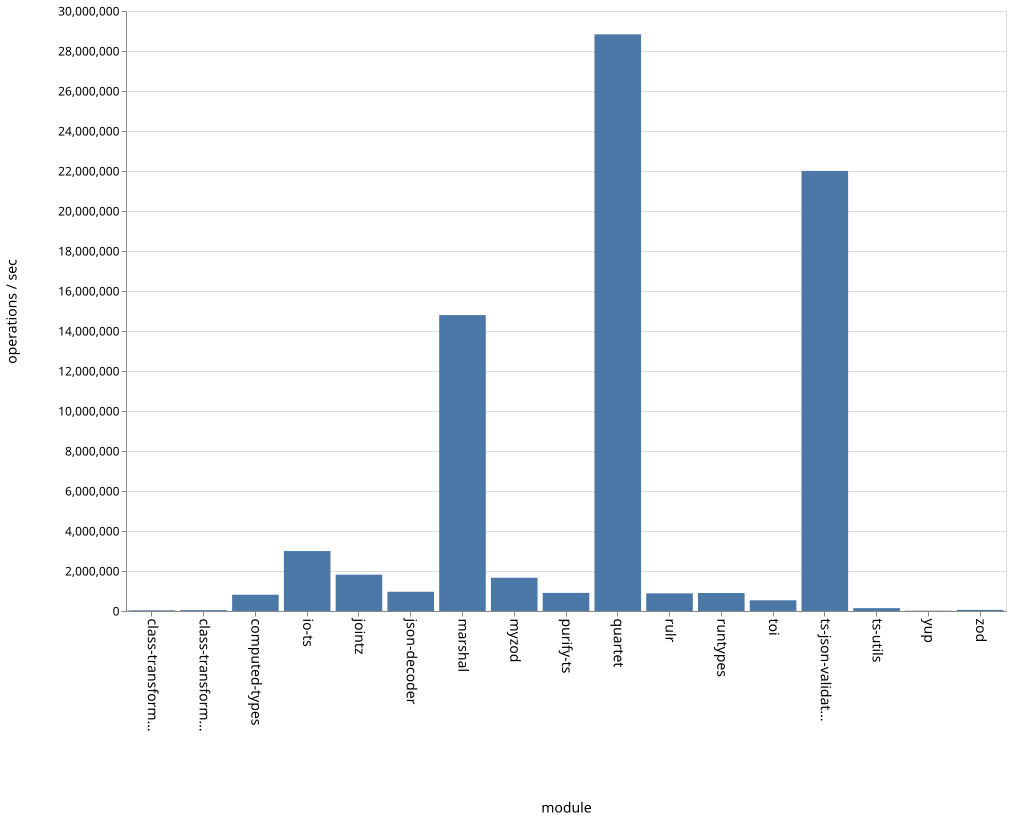

Values plotted in this chart, from the file beside it:
name, ops
class-transformer-validator-async, 33717
class-transformer-validator-sync, 44773
computed-types, 814134
io-ts, 2997184
jointz, 1817571
json-decoder, 962499
marshal, 14795398
myzod, 1663315
purify-ts, 905831
quartet, 28834025
rulr, 881601
runtypes, 899289
toi, 535813
ts-json-validator, 22007572
ts-utils, 142693
yup, 16417
zod, 56268
